Run: headless pygame with SDL's dummy video driver; simulated clock (each Clock.tick advances the game by its frame time, no real sleeping); random seed 0; keys injected as events and as key.get_pressed() state; mouse plan: one left click at the window centre at the start of phase 2, then a move to the lower-right quarter at the start of phase 3.
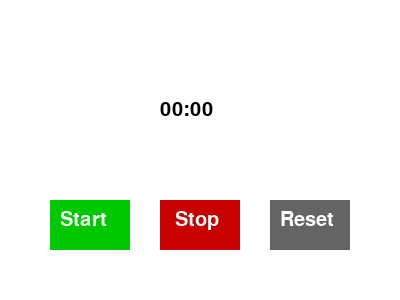
Frame 1 of 4 · flips 1–60 · no input
Frame 2 of 4 · flips 61–180 · clicked the window centre · tapped SPACE, RETURN · held RIGHT (→), D · screen unchanged from frame 1, image omitted
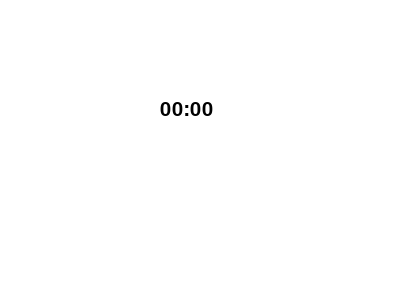
Frame 3 of 4 · flips 181–300 · moved the mouse to the lower-right quarter · held DOWN (↓), S
Frame 4 of 4 · flips 301–420 · held LEFT (←), A, UP (↑), W · screen unchanged from frame 3, image omitted

The pygame program that drew these frames:

import pygame
import sys
pygame.font.init()
width,height = 400,300
win=pygame.display.set_mode((width,height))
pygame.display.set_caption("Pygame Stopwatch")
BLACK = (0, 0, 0)
GREEN = (0, 200, 0)
RED = (200, 0, 0)
GRAY = (100, 100, 100)
WHITE = (255, 255, 255)
font = pygame.font.SysFont("timesroman", 30)

def main():
    sttb =pygame.Rect(50,200,80,50)
    stpb =pygame.Rect(160,200,80,50)
    reb =pygame.Rect(270,200,80,50)
    runn =False
    sttime =0
    passedtime =0
    run = True
    clock = pygame.time.Clock()
    while run:
        win.fill((WHITE))
        if runn:
            passedtime =pygame.time.get_ticks()- sttime
        

        seconds =passedtime //1000
        millis = (passedtime % 1000) // 10
        timext = font.render(f"{seconds:02}:{millis:02}",1,BLACK)
        win.blit(timext,(width// 2 -40,100))
        pygame.display.update()
        pygame.draw.rect(win,GREEN,sttb)
        pygame.draw.rect(win,RED,stpb)
        pygame.draw.rect(win,GRAY,reb)
        win.blit(font.render("Start", True, WHITE), (sttb.x + 10, sttb.y + 10))
        win.blit(font.render("Stop", True, WHITE), (stpb.x + 15, stpb.y + 10))
        win.blit(font.render("Reset", True, WHITE), (reb.x + 10, reb.y + 10))
        pygame.display.update()
        for event in pygame.event.get():
            if event.type == pygame.QUIT:
                run =False
                pygame.quit()
            if event.type == pygame.MOUSEBUTTONDOWN:
                if sttb.collidepoint(event.pos):
                    if not runn:
                        sttime = pygame.time.get_ticks() - passedtime
                        runn =True
                elif stpb.collidepoint(event.pos):
                        runn=False
                elif reb.collidepoint(event.pos):
                        run =False
                        passedtime =0
            pygame.display.update()
        pygame.display.flip()
        clock.tick(30)
    main()
main()
